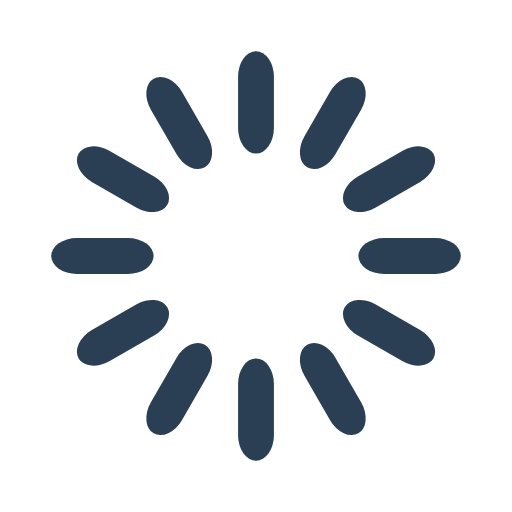
t = 0.00 s
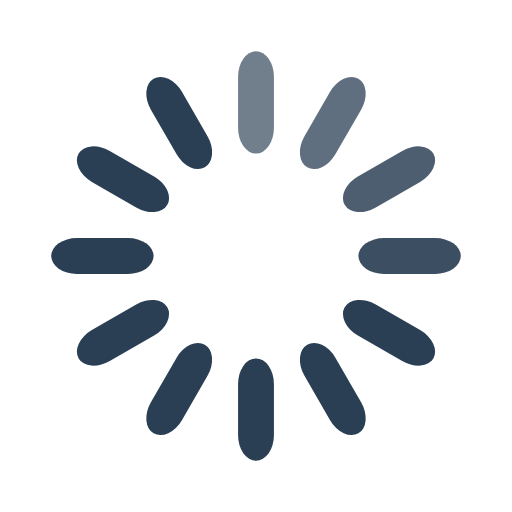
t = 0.33 s
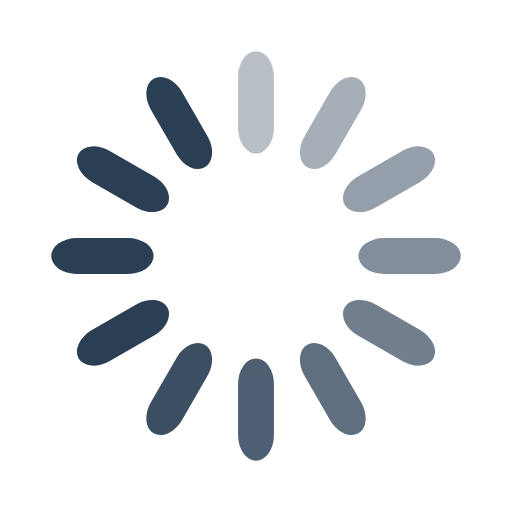
t = 0.67 s
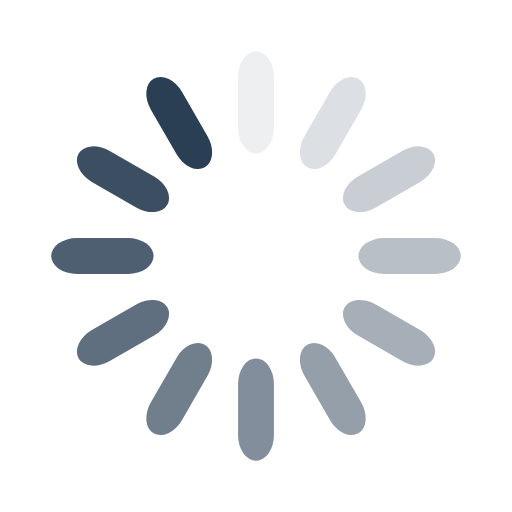
t = 0.92 s
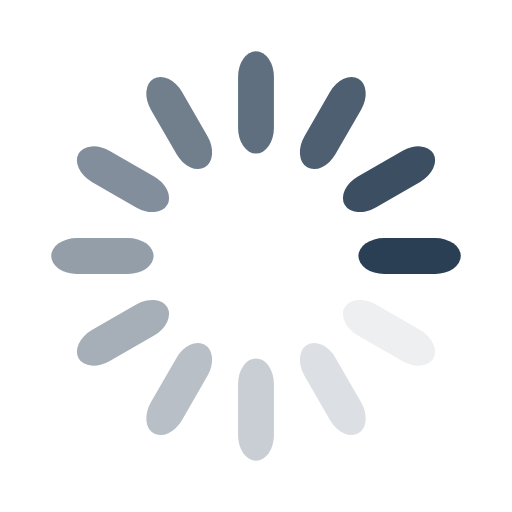
t = 1.25 s
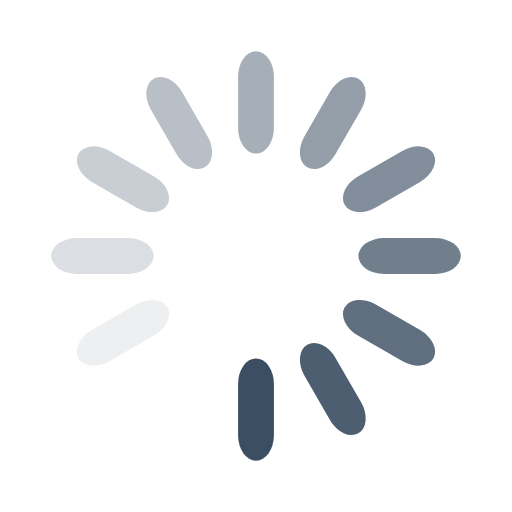
t = 1.58 s

The animated SVG that drew these frames (rendered in a browser with its animation timeline set to each time). Animation: 12 SMIL elements (animate=12); one cycle of 1.92 s, repeats indefinitely.

<svg width='198px' height='198px' xmlns="http://www.w3.org/2000/svg" viewBox="0 0 100 100" preserveAspectRatio="xMidYMid" class="uil-default"><rect x="0" y="0" width="100" height="100" fill="none" class="bk"></rect><rect  x='46.5' y='40' width='7' height='20' rx='5' ry='5' fill='#2a3f54' transform='rotate(0 50 50) translate(0 -30)'>  <animate attributeName='opacity' from='1' to='0' dur='1s' begin='0s' repeatCount='indefinite'/></rect><rect  x='46.5' y='40' width='7' height='20' rx='5' ry='5' fill='#2a3f54' transform='rotate(30 50 50) translate(0 -30)'>  <animate attributeName='opacity' from='1' to='0' dur='1s' begin='0.08333333333333333s' repeatCount='indefinite'/></rect><rect  x='46.5' y='40' width='7' height='20' rx='5' ry='5' fill='#2a3f54' transform='rotate(60 50 50) translate(0 -30)'>  <animate attributeName='opacity' from='1' to='0' dur='1s' begin='0.16666666666666666s' repeatCount='indefinite'/></rect><rect  x='46.5' y='40' width='7' height='20' rx='5' ry='5' fill='#2a3f54' transform='rotate(90 50 50) translate(0 -30)'>  <animate attributeName='opacity' from='1' to='0' dur='1s' begin='0.25s' repeatCount='indefinite'/></rect><rect  x='46.5' y='40' width='7' height='20' rx='5' ry='5' fill='#2a3f54' transform='rotate(120 50 50) translate(0 -30)'>  <animate attributeName='opacity' from='1' to='0' dur='1s' begin='0.3333333333333333s' repeatCount='indefinite'/></rect><rect  x='46.5' y='40' width='7' height='20' rx='5' ry='5' fill='#2a3f54' transform='rotate(150 50 50) translate(0 -30)'>  <animate attributeName='opacity' from='1' to='0' dur='1s' begin='0.4166666666666667s' repeatCount='indefinite'/></rect><rect  x='46.5' y='40' width='7' height='20' rx='5' ry='5' fill='#2a3f54' transform='rotate(180 50 50) translate(0 -30)'>  <animate attributeName='opacity' from='1' to='0' dur='1s' begin='0.5s' repeatCount='indefinite'/></rect><rect  x='46.5' y='40' width='7' height='20' rx='5' ry='5' fill='#2a3f54' transform='rotate(210 50 50) translate(0 -30)'>  <animate attributeName='opacity' from='1' to='0' dur='1s' begin='0.5833333333333334s' repeatCount='indefinite'/></rect><rect  x='46.5' y='40' width='7' height='20' rx='5' ry='5' fill='#2a3f54' transform='rotate(240 50 50) translate(0 -30)'>  <animate attributeName='opacity' from='1' to='0' dur='1s' begin='0.6666666666666666s' repeatCount='indefinite'/></rect><rect  x='46.5' y='40' width='7' height='20' rx='5' ry='5' fill='#2a3f54' transform='rotate(270 50 50) translate(0 -30)'>  <animate attributeName='opacity' from='1' to='0' dur='1s' begin='0.75s' repeatCount='indefinite'/></rect><rect  x='46.5' y='40' width='7' height='20' rx='5' ry='5' fill='#2a3f54' transform='rotate(300 50 50) translate(0 -30)'>  <animate attributeName='opacity' from='1' to='0' dur='1s' begin='0.8333333333333334s' repeatCount='indefinite'/></rect><rect  x='46.5' y='40' width='7' height='20' rx='5' ry='5' fill='#2a3f54' transform='rotate(330 50 50) translate(0 -30)'>  <animate attributeName='opacity' from='1' to='0' dur='1s' begin='0.9166666666666666s' repeatCount='indefinite'/></rect></svg>
